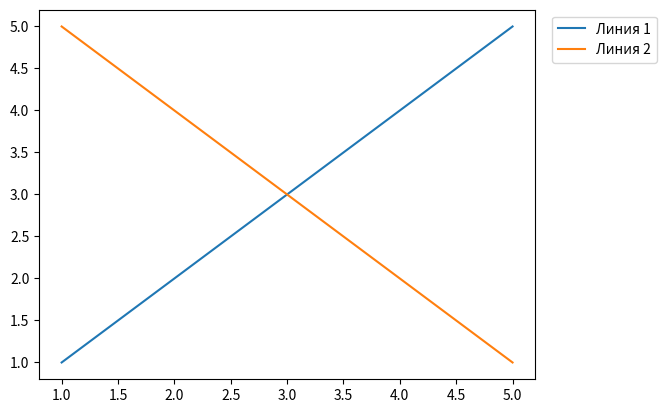

This chart was generated by the following Python code:
import matplotlib.pyplot as plt

# Создание графика
x = [1, 2, 3, 4, 5]
y1 = [1, 2, 3, 4, 5]
y2 = [5, 4, 3, 2, 1]
plt.plot(x, y1, label='Линия 1')
plt.plot(x, y2, label='Линия 2')

# Установка легенды в определенное место за пределами графика
plt.legend(bbox_to_anchor=(1.02, 1))

# Отображение графика
plt.savefig('график.png')